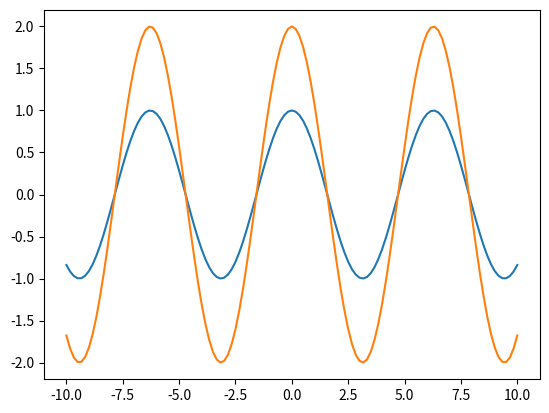

Generate this figure with matplotlib:
import matplotlib.pyplot as plt
import numpy as np

k1 = 1
k2 = 2
x = np.linspace(-10, 10, 121)
plt.plot(x, k1* np.cos(x))
plt.plot(x, k2* np.cos(x))
plt.show()


